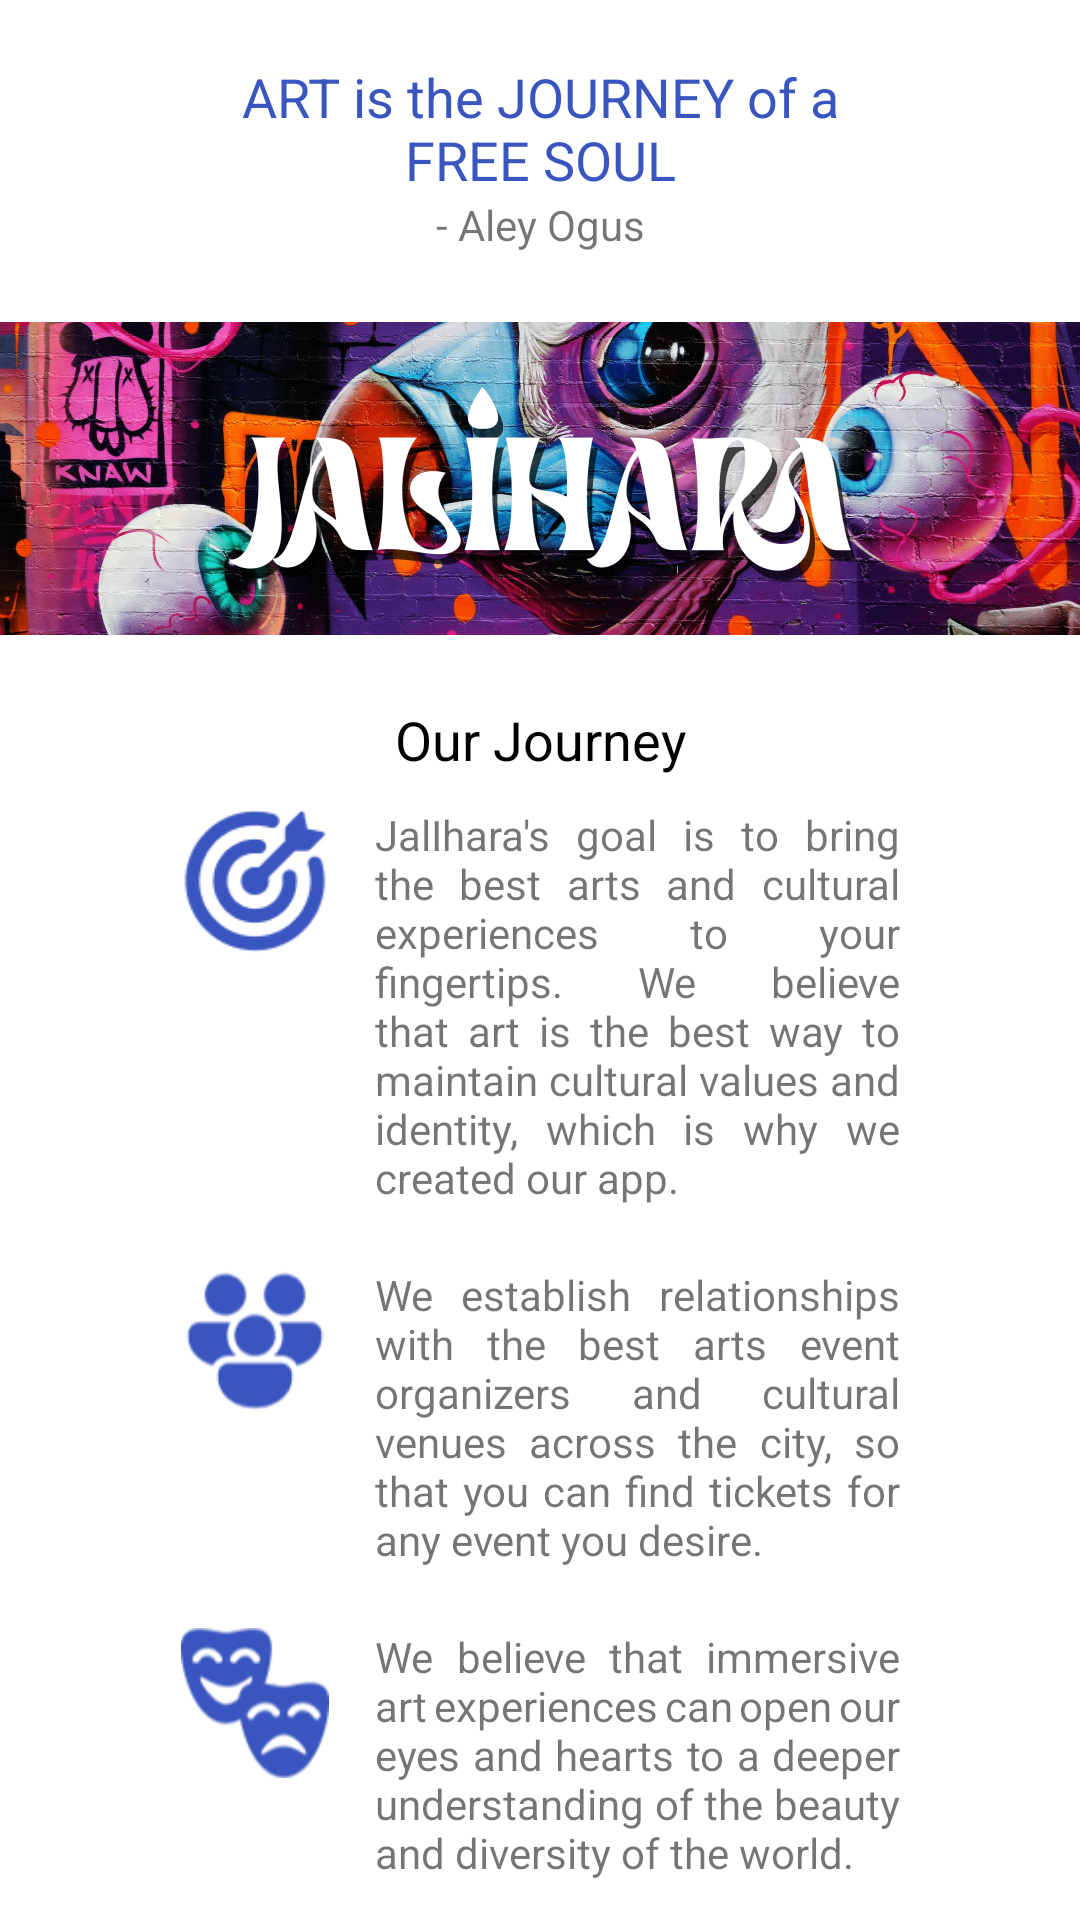

Produce the Android XML layout that renders to this screen, including the resource entries it uses.
<!-- AndroidManifest.xml: application theme Theme.LabUX -->
<!-- res/layout/fragment_tab_about_us.xml -->
<?xml version="1.0" encoding="utf-8"?>
<androidx.core.widget.NestedScrollView
    xmlns:android="http://schemas.android.com/apk/res/android"
    xmlns:app="http://schemas.android.com/apk/res-auto"
    xmlns:tools="http://schemas.android.com/tools"
    android:layout_width="match_parent"
    android:layout_height="match_parent"
    android:scrollbars="none"
    tools:context=".ui.gallery.TabAboutUsFragment">

<androidx.constraintlayout.widget.ConstraintLayout
    android:layout_width="match_parent"
    android:layout_height="wrap_content">
    <TextView

        android:id="@+id/quote"
        android:textAlignment="center"
        android:layout_width="wrap_content"
        android:layout_height="wrap_content"
        app:layout_constraintTop_toTopOf="parent"
        app:layout_constraintStart_toStartOf="parent"
        app:layout_constraintEnd_toEndOf="parent"
        android:paddingHorizontal="60dp"
        android:layout_marginVertical="20dp"
        android:text="ART is the JOURNEY of a FREE SOUL"
        android:textSize="18sp"
        android:textColor="@color/blue"
        />
    <TextView
        android:id="@+id/quoter"
        android:textAlignment="center"
        android:layout_width="wrap_content"
        android:layout_height="wrap_content"
        app:layout_constraintTop_toBottomOf="@+id/quote"
        app:layout_constraintStart_toStartOf="parent"
        app:layout_constraintEnd_toEndOf="parent"
        android:text="- Aley Ogus"
        />

    <ImageView
        android:id="@+id/image_view_about_us"
        android:layout_width="match_parent"
        android:layout_height="150dp"
        app:layout_constraintTop_toBottomOf="@+id/quoter"
        app:layout_constraintStart_toStartOf="parent"
        app:layout_constraintEnd_toEndOf="parent"
        android:src="@drawable/banner_about_us"
        />
    <TextView
        android:id="@+id/our_journey"
        android:textAlignment="center"
        android:layout_width="match_parent"
        android:layout_height="wrap_content"
        android:text="Our Journey"
        android:textColor="@color/black"
        android:textSize="18sp"
        app:layout_constraintTop_toBottomOf="@id/image_view_about_us"
        app:layout_constraintStart_toStartOf="parent"
        app:layout_constraintEnd_toEndOf="parent"
        />
    <RelativeLayout
        android:id="@+id/jourey_description"
        android:layout_width="match_parent"
        android:layout_height="wrap_content"
        app:layout_constraintTop_toBottomOf="@id/our_journey"
        app:layout_constraintStart_toStartOf="parent"
        app:layout_constraintEnd_toEndOf="parent"
        android:paddingHorizontal="60dp"

        >
        <LinearLayout
            android:id="@+id/first_line"
            android:layout_width="match_parent"
            android:layout_height="wrap_content"
            android:orientation="horizontal"
            android:paddingVertical="10dp"
            >
            <ImageView
                android:layout_width="50dp"
                android:layout_height="50dp"
                android:src="@drawable/oj_1"
                android:layout_marginEnd="15dp"
                />
            <TextView
                android:layout_width="wrap_content"
                android:layout_height="wrap_content"
                android:justificationMode="inter_word"
                android:text="JalIhara's goal is to bring the best arts and cultural experiences to your fingertips. We believe that art is the best way to maintain cultural values and identity, which is why we created our app."
                />
        </LinearLayout>

        <LinearLayout
            android:id="@+id/second_line"
            android:layout_width="match_parent"
            android:layout_height="wrap_content"
            android:orientation="horizontal"
            android:layout_below="@id/first_line"
            android:paddingVertical="10dp"
            >
            <ImageView
                android:layout_width="50dp"
                android:layout_height="50dp"
                android:src="@drawable/oj_2"
                android:layout_marginEnd="15dp"
                />
            <TextView
                android:layout_width="wrap_content"
                android:layout_height="wrap_content"
                android:justificationMode="inter_word"
                android:text="We establish relationships with the best arts event organizers and cultural venues across the city, so that you can find tickets for any event you desire."
                />
        </LinearLayout>
        <LinearLayout
            android:id="@+id/third_line"
            android:layout_width="match_parent"
            android:layout_height="wrap_content"
            android:orientation="horizontal"
            android:layout_below="@id/second_line"
            android:paddingVertical="10dp"
            >
            <ImageView
                android:layout_width="50dp"
                android:layout_height="50dp"
                android:src="@drawable/oj_3"
                android:layout_marginEnd="15dp"
                />
            <TextView
                android:layout_width="wrap_content"
                android:layout_height="wrap_content"
                android:justificationMode="inter_word"
                android:text="We believe that immersive art experiences can open our eyes and hearts to a deeper understanding of the beauty and diversity of the world."
                />
        </LinearLayout>
        <LinearLayout
            android:id="@+id/fourth_line"
            android:layout_width="match_parent"
            android:layout_height="wrap_content"
            android:orientation="horizontal"
            android:layout_below="@id/third_line"
            android:paddingVertical="10dp"
            >
            <ImageView
                android:layout_width="50dp"
                android:layout_height="50dp"
                android:src="@drawable/oj_4"
                android:layout_marginEnd="15dp"
                />
            <TextView
                android:layout_width="wrap_content"
                android:layout_height="wrap_content"
                android:justificationMode="inter_word"
                android:text="With the JalIhara app, we aim to take you on an unforgettable cultural journey, where you can discover and appreciate enchanting art and culture."
                />
        </LinearLayout>
    </RelativeLayout>

    <TextView
        android:id="@+id/more_than"
        android:textAlignment="center"
        android:layout_width="match_parent"
        android:layout_height="wrap_content"
        android:text="More than 1000 event!"
        android:textColor="@color/black"
        android:textSize="18sp"
        android:layout_marginTop="20dp"
        app:layout_constraintTop_toBottomOf="@id/jourey_description"
        app:layout_constraintStart_toStartOf="parent"
        />
    <ImageView
        android:id="@+id/image_more_than"
        android:layout_width="match_parent"
        android:layout_height="150dp"
        android:src="@drawable/about_us"
        app:layout_constraintTop_toBottomOf="@id/more_than"
        app:layout_constraintStart_toStartOf="parent"
        app:layout_constraintEnd_toEndOf="parent"
        />


    <TextView
        android:id="@+id/quote1"
        android:textAlignment="center"
        android:layout_width="wrap_content"
        android:layout_height="wrap_content"
        app:layout_constraintTop_toBottomOf="@+id/image_more_than"
        app:layout_constraintStart_toStartOf="parent"
        app:layout_constraintEnd_toEndOf="parent"
        android:textColor="@color/blue"
        android:paddingHorizontal="40dp"
        android:layout_marginVertical="20dp"
        android:text="“With Jal Ihara, I’ve got masterpiece art performance ticket, such a wonderful experience. Thanks JalIhara”"
        />
    <TextView
        android:id="@+id/quoter1"
        android:textAlignment="center"
        android:layout_width="wrap_content"
        android:layout_height="wrap_content"
        app:layout_constraintTop_toBottomOf="@+id/quote1"
        app:layout_constraintStart_toStartOf="parent"
        app:layout_constraintEnd_toEndOf="parent"
        android:textColor="@color/black"
        android:text="- Aurora"
        />

    <TextView
        android:id="@+id/our_partner"
        android:textAlignment="center"
        android:layout_width="match_parent"
        android:layout_height="wrap_content"
        android:text="Our Partner"
        android:textColor="@color/black"
        android:textSize="18sp"
        android:layout_marginTop="20dp"
        app:layout_constraintTop_toBottomOf="@id/quoter1"
        app:layout_constraintStart_toStartOf="parent"
        app:layout_constraintEnd_toEndOf="parent"
        />

    <ImageView
        android:layout_width="match_parent"
        android:layout_height="200dp"
        android:paddingHorizontal="40dp"
        android:src="@drawable/partner"
        android:paddingBottom="40dp"
        app:layout_constraintTop_toBottomOf="@id/our_partner"
        app:layout_constraintStart_toStartOf="parent"
        app:layout_constraintBottom_toBottomOf="parent"

        />
</androidx.constraintlayout.widget.ConstraintLayout>

</androidx.core.widget.NestedScrollView>
<!-- resources referenced by this layout -->
<resources>
  <color name="black">#FF000000</color>
  <color name="blue">#3955BF</color>
  <!-- drawable about_us: png bitmap (drawable, 312881 bytes) -->
  <!-- drawable banner_about_us: png bitmap (drawable, 718810 bytes) -->
  <!-- drawable oj_1: png bitmap (drawable, 2784 bytes) -->
  <!-- drawable oj_2: png bitmap (drawable, 2313 bytes) -->
  <!-- drawable oj_3: png bitmap (drawable, 3716 bytes) -->
  <!-- drawable oj_4: png bitmap (drawable, 2980 bytes) -->
  <!-- drawable partner: png bitmap (drawable, 85632 bytes) -->
  <style name="Theme.LabUX" parent="Theme.MaterialComponents.DayNight.DarkActionBar">
          
          <item name="colorPrimary">@color/blue</item>
          <item name="colorPrimaryVariant">@color/purple_700</item>
          <item name="colorOnPrimary">@color/white</item>
          
          <item name="colorSecondary">@color/teal_200</item>
          <item name="colorSecondaryVariant">@color/teal_700</item>
          <item name="colorOnSecondary">@color/black</item>
          
          <item name="android:statusBarColor">?attr/colorPrimaryVariant</item>
          
      </style>
  <color name="purple_700">#FF3700B3</color>
  <color name="white">#FFFFFFFF</color>
  <color name="teal_200">#FF03DAC5</color>
  <color name="teal_700">#FF018786</color>
</resources>
